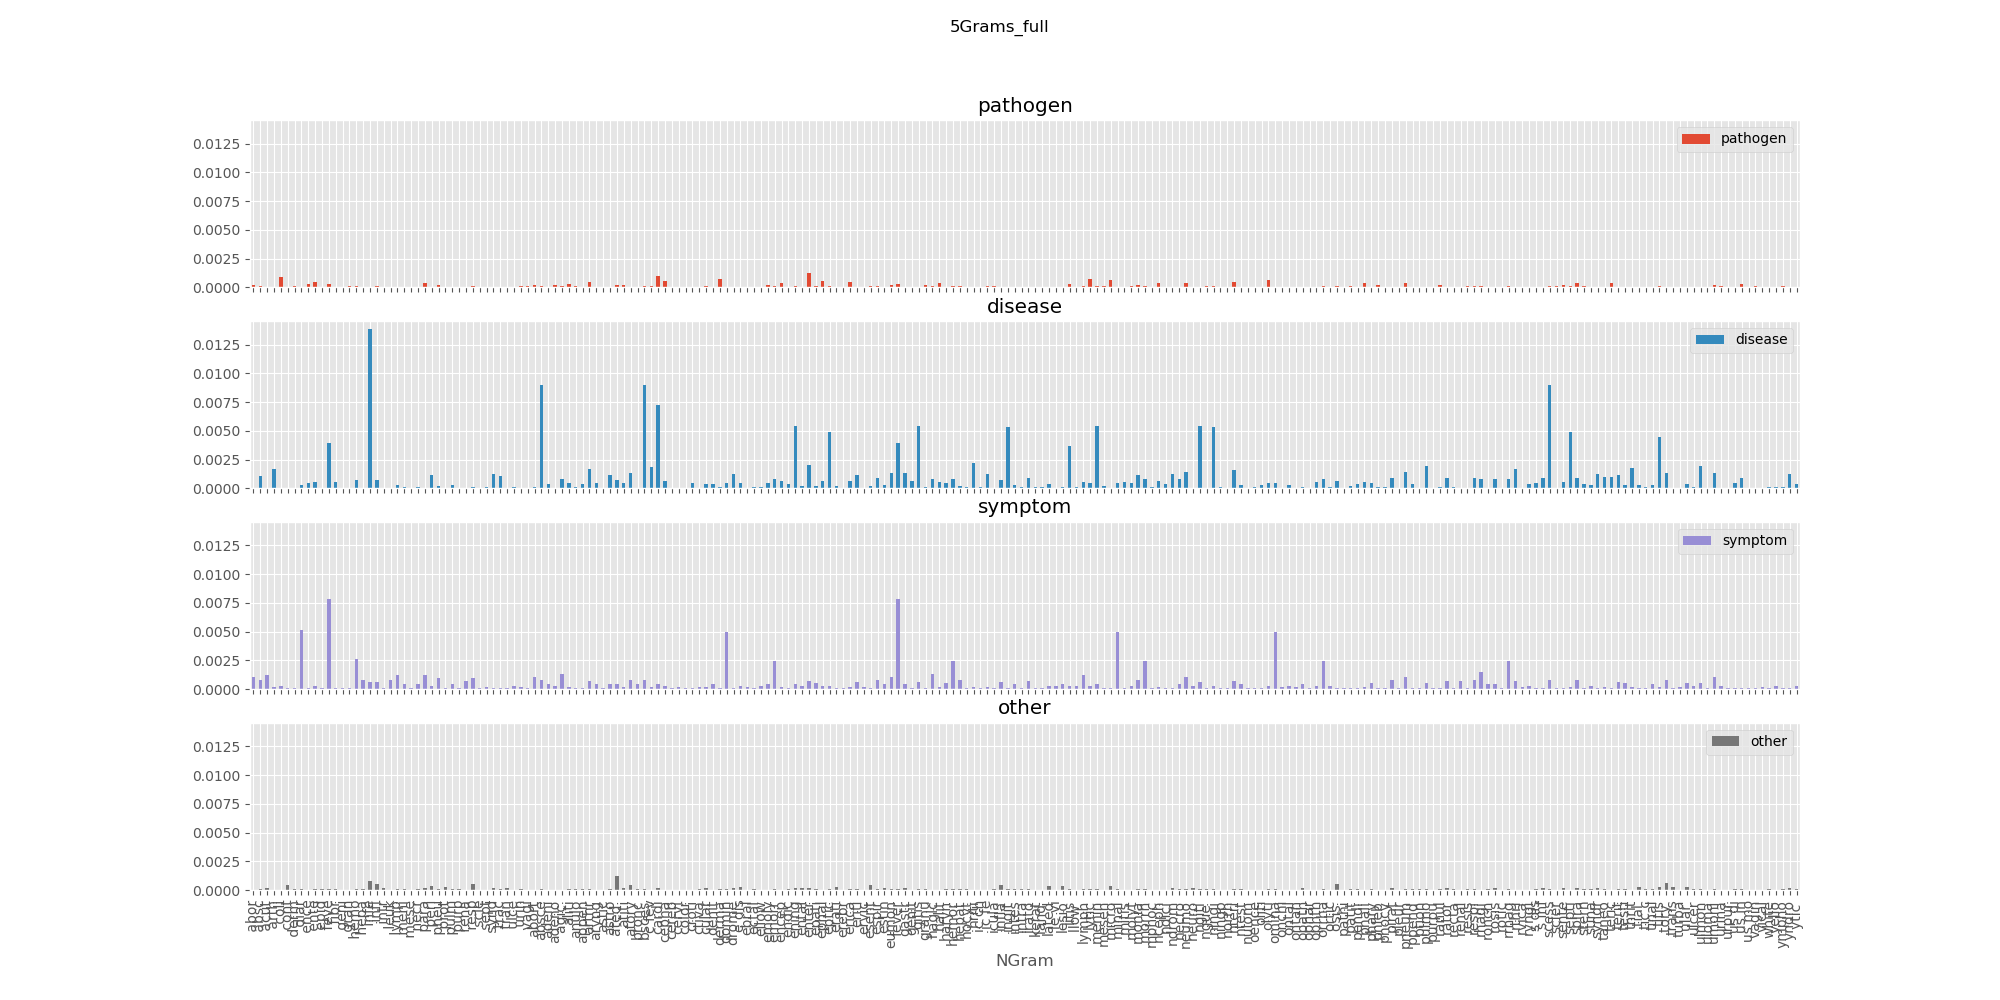

The file beside this chart, header and first rows:
NGram, pathogen, disease, symptom, other
abor, 0.0001848, 4.908336810071907e-05, 0.001034, 1.1743326120973873e-05
absc, 9.240649617668123e-05, 0.001104, 0.0008269, 5.8716630604869373e-05
acut, 2.3101624044170307e-05, 2.4541684050359536e-05, 0.00124, 0.0001761
arth, 2.3101624044170307e-05, 0.001693, 0.0002067, 3.522997836292162e-05
coli, 0.0009472, 2.4541684050359536e-05, 0.0003101, 3.229414683267816e-05
cont, 4.620324808834061e-05, 2.4541684050359536e-05, 0.0001034, 0.0004756
derm, 9.240649617668123e-05, 4.908336810071907e-05, 0.0001034, 5.8716630604869373e-05
diar, 4.620324808834061e-05, 0.00027, 0.005168, 6.165246213511284e-05
ence, 0.0003003, 0.0004418, 0.0001034, 2.9358315302434687e-05
ente, 0.0004389, 0.0005154, 0.0003101, 7.926745131657364e-05
epid, 6.930487213251092e-05, 4.908336810071907e-05, 0.0001034, 9.981827202827793e-05
feve, 0.0002772, 0.003951, 0.007855, 0.0001028
fibr, 2.3101624044170307e-05, 0.0005154, 0.0001034, 0.0001057
geni, 4.620324808834061e-05, 2.4541684050359536e-05, 0.0001034, 2.055082071170428e-05
gran, 0.0001155, 4.908336810071907e-05, 0.0001034, 4.110164142340856e-05
hemo, 0.0001155, 0.0007608, 0.002584, 9.394660896779099e-05
hepa, 2.3101624044170307e-05, 4.908336810071907e-05, 0.0008269, 0.0001086
infe, 4.620324808834061e-05, 0.01387, 0.0006202, 0.0007604
infl, 9.240649617668123e-05, 0.0007608, 0.0006202, 0.0004903
intr, 2.3101624044170307e-05, 2.4541684050359536e-05, 0.0001034, 0.0001468
leuk, 2.3101624044170307e-05, 2.4541684050359536e-05, 0.0008269, 2.9358315302434687e-05
lymp, 2.3101624044170307e-05, 0.000319, 0.00124, 9.101077743754752e-05
meni, 4.620324808834061e-05, 0.0001227, 0.0004134, 4.697330448389549e-05
mese, 6.930487213251092e-05, 2.4541684050359536e-05, 0.0001034, 8.807494590730405e-06
necr, 6.930487213251092e-05, 7.362505215107861e-05, 0.0004134, 7.926745131657364e-05
para, 0.0004158, 2.4541684050359536e-05, 0.00124, 0.0001439
peri, 6.930487213251092e-05, 0.001153, 0.0003101, 0.0003523
pneu, 0.000231, 0.0002209, 0.0009302, 0.0001174
prot, 2.3101624044170307e-05, 4.908336810071907e-05, 0.0001034, 0.0002877
pulm, 2.3101624044170307e-05, 0.00027, 0.0004134, 7.045995672584324e-05
purp, 2.3101624044170307e-05, 2.4541684050359536e-05, 0.0001034, 4.697330448389549e-05
rena, 2.3101624044170307e-05, 4.908336810071907e-05, 0.0007235, 1.761498918146081e-05
resp, 0.0001155, 7.362505215107861e-05, 0.0009302, 0.0004844
scle, 4.620324808834061e-05, 2.4541684050359536e-05, 0.0001034, 2.055082071170428e-05
sept, 6.930487213251092e-05, 7.362505215107861e-05, 0.0002067, 3.522997836292162e-05
synd, 2.3101624044170307e-05, 0.001203, 0.0001034, 0.0002026
trac, 2.3101624044170307e-05, 0.001055, 0.0001034, 9.981827202827793e-05
tran, 2.3101624044170307e-05, 2.4541684050359536e-05, 0.0001034, 0.0002114
ulce, 6.930487213251092e-05, 7.362505215107861e-05, 0.0003101, 4.110164142340856e-05
urin, 9.240649617668123e-05, 2.4541684050359536e-05, 0.0002067, 4.697330448389549e-05
vagi, 9.240649617668123e-05, 4.908336810071907e-05, 0.0001034, 8.807494590730405e-06
abort, 0.0001848, 7.362505215107861e-05, 0.001034, 1.1743326120973873e-05
absce, 9.240649617668123e-05, 0.009007, 0.0008269, 5.8716630604869373e-05
adeni, 2.3101624044170307e-05, 0.0003681, 0.0004134, 5.871663060486937e-06
adeno, 0.0001848, 4.908336810071907e-05, 0.0003101, 4.110164142340856e-05
agic, 0.0001155, 0.0007853, 0.001344, 3.229414683267816e-05
aliti, 0.0003003, 0.0004908, 0.0002067, 6.165246213511284e-05
anulo, 0.0001155, 9.816673620143814e-05, 0.0001034, 6.165246213511284e-05
appen, 2.3101624044170307e-05, 0.0003681, 0.0001034, 4.990913601413896e-05
arthr, 0.000462, 0.001718, 0.0007235, 4.990913601413896e-05
aryng, 4.620324808834061e-05, 0.0004908, 0.0004134, 4.110164142340856e-05
astic, 2.3101624044170307e-05, 2.4541684050359536e-05, 0.0001034, 4.110164142340856e-05
astro, 4.620324808834061e-05, 0.001129, 0.0004134, 7.339578825608672e-05
ated, 0.0001848, 0.0006872, 0.0004134, 0.001218
atiti, 0.0001848, 0.0004418, 0.0002067, 0.0001468
atory, 6.930487213251092e-05, 0.00135, 0.0008269, 0.0004727
bronc, 4.620324808834061e-05, 2.4541684050359536e-05, 0.0004134, 4.403747295365203e-05
bsces, 9.240649617668123e-05, 0.009007, 0.0008269, 5.8716630604869373e-05
c fev, 0.0001155, 0.001816, 0.0002067, 1.761498918146081e-05
cardi, 0.001016, 0.007215, 0.0004134, 0.0001468
... 166 more rows
